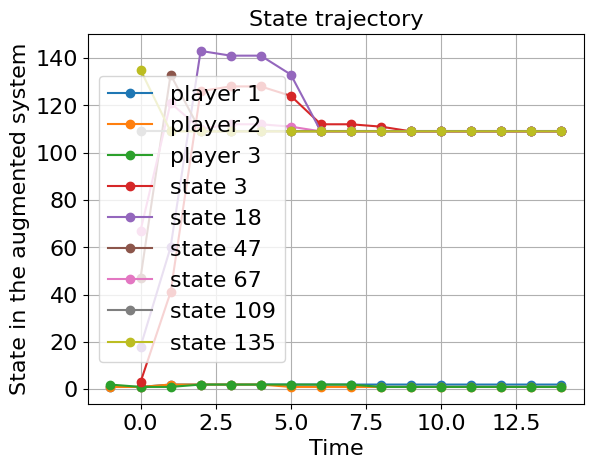

Reproduce this figure in Python.
from itertools import product
import numpy as np
import matplotlib.pyplot as plt
import pandas as pd

def list_to_logical_matrix(lst):
    """将形如 [2,3,1,4] 的列表转换为 n×n 逻辑矩阵"""
    n = len(lst)
    matrix = np.zeros((n, n), dtype=int)
    for col, row in enumerate(lst):
        matrix[row - 1, col] = 1  # 由于索引从1开始，需要-1调整
    return matrix

def lists_to_logical_matrices(lst):
    """将多个逻辑矩阵的列表[[1,2,3,4],[1,2,1,1]] """
    matrices=[]
    for list in lst:
        matrices.append(list_to_logical_matrix(list))
    return matrices

def logic_matrix_to_list(matrix):
    """
    将逻辑矩阵（每一列只有一个元素为1，其余为0）转换为列表形式。

    参数:
    matrix (numpy.ndarray): 输入的逻辑矩阵。

    返回:
    list: 列表形式表示逻辑矩阵，每个元素表示对应列中1所在的行索引。
    """
    return [int(np.where(matrix[:, col] == 1)[0][0])+1 for col in range(matrix.shape[1])]

def multiply_matrices(matrices, index_list):
    """
    根据给定的矩阵列表和索引列表，进行连续的右乘操作，
    输出一个列表，记录每一次的结果矩阵。

    参数:
    matrices (list): 包含多个矩阵（numpy数组）的列表。
    index_list (list): 一个整数列表，表示从matrices中选取矩阵的索引顺序。

    返回:
    list: 每一次乘法的结果矩阵列表。
    """
    results = []
    current_matrix = matrices[index_list[0]-1]
    results.append(current_matrix)

    for idx in index_list[1:]:
        current_matrix = np.dot(matrices[idx-1],current_matrix)
        results.append(current_matrix)

    return results

def plot_connected_lines_with_indices(x, indices):
    """
    输入列表x，其中每个元素x[i]也是一个列表，
    x[i]中的元素表示纵坐标，横坐标为其在x中的索引i。
    将x中每个元素中指定索引位置的纵坐标连接起来。

    参数:
    x (list of lists): 输入列表。
    indices (list): 指定需要绘制的纵坐标索引列表。

    输出:
    显示X-Y坐标图。
    """
    if not x:
        raise ValueError("输入列表不能为空")

    # 检查所有子列表长度是否足够长
    max_index = max(indices)
    for sublist in x:
        if len(sublist) <= max_index:
            raise ValueError("子列表长度不足以覆盖所有指定索引")

    # 设置全局字体为Times New Roman
    plt.rc('font', family='Times New Roman', size=16)
    
    # 绘制指定索引的折线图
    for line_idx in indices:
        y_values = [sublist[line_idx] for sublist in x]
        # plt.plot(range(len(x)), y_values, marker='o', label=f'Line {line_idx + 1}')
        plt.plot(range(len(x)), y_values, marker='o', label=f'state {line_idx + 1}')

    # 设置坐标轴标签和标题，并指定字体
    plt.xlabel('Time', fontname='Times New Roman', fontsize=16)
    plt.ylabel('State in the augmented system', fontname='Times New Roman', fontsize=16)
    plt.title('State trajectory', fontname='Times New Roman', fontsize=16)
    plt.legend(fontsize=16)
    plt.grid(True)
    plt.show()


def plot_connected_lines(x):
    """
    输入列表x，其中每个元素x[i]也是一个列表，
    x[i]中的元素表示纵坐标，横坐标为其在x中的索引i。
    将x中每个元素中位置相同的纵坐标连接起来。

    参数:
    x (list of lists): 输入列表。

    输出:
    显示X-Y坐标图。
    """
    if not x:
        raise ValueError("输入列表不能为空")

    num_lines = len(x[0])

    # 检查所有子列表长度是否相同
    for sublist in x:
        if len(sublist) != num_lines:
            raise ValueError("所有子列表必须长度相同")

    # 绘制连接的折线图
    for line_idx in range(num_lines):
        y_values = [sublist[line_idx] for sublist in x]
        print(y_values)
        # plt.plot(range(len(x)), y_values, marker='o', label=f'Line {line_idx + 1}')
        plt.plot(range(len(x)), y_values, marker='o')
    plt.xlabel('Time')
    plt.ylabel('State in the augmented system')
    plt.title('State trajectory')
    plt.legend()
    plt.grid(True)
    plt.show()



def export_to_excel(data, filename="output.xlsx"):
    """
    将列表数据导出到Excel文件。

    参数:
    data (list of lists): 要导出的数据。
    filename (str): Excel文件名。
    """
    df = pd.DataFrame(data)
    df.to_excel(filename, index=False)


def plot_nodes(y_lists, start_x=-1):
    """
    将多个节点的y坐标变化画在坐标中并连线，x坐标从start_x开始。

    参数:
    y_lists (list of lists): 包含每个节点的y坐标变化。
    start_x (int): x坐标的起始值，默认为-1。

    输出:
    显示X-Y坐标图。
    """
    num_points = len(y_lists[0])
    x_values = list(range(start_x, start_x + num_points))

    plt.rc('font', family='Times New Roman', size=16)  # 设置全局字体为Times New Roman

    for idx, y_values in enumerate(y_lists):
        plt.plot(x_values, y_values, marker='o', label=f'player {idx + 1}')

    plt.xlabel('Time', fontname='Times New Roman', fontsize=16)
    plt.ylabel('Strategy', fontname='Times New Roman', fontsize=16)
    plt.title('Strategy trajectory', fontname='Times New Roman', fontsize=16)
    plt.legend(fontsize=16)
    plt.grid(True)
    plt.show()


# 示例用法:
if __name__ == "__main__":
    node1 = [1, 1, 2, 2, 2, 2, 2, 2, 2, 2, 2, 2, 2, 2, 2, 2]
    node2 = [1, 1, 2, 2, 2, 2, 1, 1, 1, 1, 1, 1, 1, 1, 1, 1]
    node3 = [2, 1, 1, 2, 2, 2, 2, 2, 2, 1, 1, 1, 1, 1, 1, 1]

    plot_nodes([node1, node2, node3], start_x=-1)


lists = [[41, 47, 41, 47, 53, 59, 53, 59, 65, 71, 65, 71, 41, 47, 41, 47, 54, 60, 54, 60, 65, 71, 65, 71, 41, 47, 41, 47, 53, 59, 53, 59, 65, 71, 65, 71, 109, 111, 109, 111, 122, 124, 122, 124, 133, 135, 133, 135, 110, 112, 110, 112, 122, 124, 122, 124, 133, 135, 133, 135, 109, 111, 109, 111, 121, 123, 121, 123, 133, 135, 133, 135, 41, 47, 41, 47, 54, 60, 54, 60, 65, 71, 65, 71, 42, 48, 42, 48, 54, 60, 54, 60, 65, 71, 65, 71, 41, 47, 41, 47, 53, 59, 53, 59, 65, 71, 65, 71, 109, 111, 109, 111, 122, 124, 122, 124, 133, 135, 133, 135, 110, 112, 110, 112, 122, 124, 122, 124, 133, 135, 133, 135, 109, 111, 109, 111, 121, 123, 121, 123, 133, 135, 133, 135], [41, 48, 41, 48, 53, 60, 53, 60, 65, 72, 65, 72, 41, 48, 41, 48, 53, 60, 53, 60, 65, 72, 65, 72, 41, 48, 41, 48, 53, 60, 53, 60, 65, 72, 65, 72, 109, 112, 109, 112, 121, 124, 121, 124, 133, 136, 133, 136, 109, 112, 109, 112, 121, 124, 121, 124, 133, 136, 133, 136, 109, 112, 109, 112, 121, 124, 121, 124, 133, 136, 133, 136, 41, 48, 41, 48, 53, 60, 53, 60, 65, 72, 65, 72, 41, 48, 41, 48, 53, 60, 53, 60, 65, 72, 65, 72, 41, 48, 41, 48, 53, 60, 53, 60, 65, 72, 65, 72, 109, 112, 109, 112, 121, 124, 121, 124, 133, 136, 133, 136, 109, 112, 109, 112, 121, 124, 121, 124, 133, 136, 133, 136, 109, 112, 109, 112, 121, 124, 121, 124, 133, 136, 133, 136], [37, 39, 37, 39, 53, 55, 53, 55, 69, 71, 69, 71, 37, 39, 37, 39, 54, 56, 54, 56, 69, 71, 69, 71, 37, 39, 37, 39, 53, 55, 53, 55, 69, 71, 69, 71, 109, 111, 109, 111, 126, 128, 126, 128, 141, 143, 141, 143, 110, 112, 110, 112, 126, 128, 126, 128, 141, 143, 141, 143, 109, 111, 109, 111, 125, 127, 125, 127, 141, 143, 141, 143, 37, 39, 37, 39, 54, 56, 54, 56, 69, 71, 69, 71, 38, 40, 38, 40, 54, 56, 54, 56, 69, 71, 69, 71, 37, 39, 37, 39, 53, 55, 53, 55, 69, 71, 69, 71, 109, 111, 109, 111, 126, 128, 126, 128, 141, 143, 141, 143, 110, 112, 110, 112, 126, 128, 126, 128, 141, 143, 141, 143, 109, 111, 109, 111, 125, 127, 125, 127, 141, 143, 141, 143], [37, 40, 37, 40, 53, 56, 53, 56, 69, 72, 69, 72, 37, 40, 37, 40, 53, 56, 53, 56, 69, 72, 69, 72, 37, 40, 37, 40, 53, 56, 53, 56, 69, 72, 69, 72, 109, 112, 109, 112, 125, 128, 125, 128, 141, 144, 141, 144, 109, 112, 109, 112, 125, 128, 125, 128, 141, 144, 141, 144, 109, 112, 109, 112, 125, 128, 125, 128, 141, 144, 141, 144, 37, 40, 37, 40, 53, 56, 53, 56, 69, 72, 69, 72, 37, 40, 37, 40, 53, 56, 53, 56, 69, 72, 69, 72, 37, 40, 37, 40, 53, 56, 53, 56, 69, 72, 69, 72, 109, 112, 109, 112, 125, 128, 125, 128, 141, 144, 141, 144, 109, 112, 109, 112, 125, 128, 125, 128, 141, 144, 141, 144, 109, 112, 109, 112, 125, 128, 125, 128, 141, 144, 141, 144], [5, 11, 5, 11, 17, 23, 17, 23, 29, 35, 29, 35, 5, 11, 5, 11, 18, 24, 18, 24, 29, 35, 29, 35, 5, 11, 5, 11, 17, 23, 17, 23, 29, 35, 29, 35, 109, 111, 109, 111, 122, 124, 122, 124, 133, 135, 133, 135, 110, 112, 110, 112, 122, 124, 122, 124, 133, 135, 133, 135, 109, 111, 109, 111, 121, 123, 121, 123, 133, 135, 133, 135, 5, 11, 5, 11, 18, 24, 18, 24, 29, 35, 29, 35, 6, 12, 6, 12, 18, 24, 18, 24, 29, 35, 29, 35, 5, 11, 5, 11, 17, 23, 17, 23, 29, 35, 29, 35, 109, 111, 109, 111, 122, 124, 122, 124, 133, 135, 133, 135, 110, 112, 110, 112, 122, 124, 122, 124, 133, 135, 133, 135, 109, 111, 109, 111, 121, 123, 121, 123, 133, 135, 133, 135], [5, 12, 5, 12, 17, 24, 17, 24, 29, 36, 29, 36, 5, 12, 5, 12, 17, 24, 17, 24, 29, 36, 29, 36, 5, 12, 5, 12, 17, 24, 17, 24, 29, 36, 29, 36, 109, 112, 109, 112, 121, 124, 121, 124, 133, 136, 133, 136, 109, 112, 109, 112, 121, 124, 121, 124, 133, 136, 133, 136, 109, 112, 109, 112, 121, 124, 121, 124, 133, 136, 133, 136, 5, 12, 5, 12, 17, 24, 17, 24, 29, 36, 29, 36, 5, 12, 5, 12, 17, 24, 17, 24, 29, 36, 29, 36, 5, 12, 5, 12, 17, 24, 17, 24, 29, 36, 29, 36, 109, 112, 109, 112, 121, 124, 121, 124, 133, 136, 133, 136, 109, 112, 109, 112, 121, 124, 121, 124, 133, 136, 133, 136, 109, 112, 109, 112, 121, 124, 121, 124, 133, 136, 133, 136], [1, 3, 1, 3, 17, 19, 17, 19, 33, 35, 33, 35, 1, 3, 1, 3, 18, 20, 18, 20, 33, 35, 33, 35, 1, 3, 1, 3, 17, 19, 17, 19, 33, 35, 33, 35, 109, 111, 109, 111, 126, 128, 126, 128, 141, 143, 141, 143, 110, 112, 110, 112, 126, 128, 126, 128, 141, 143, 141, 143, 109, 111, 109, 111, 125, 127, 125, 127, 141, 143, 141, 143, 1, 3, 1, 3, 18, 20, 18, 20, 33, 35, 33, 35, 2, 4, 2, 4, 18, 20, 18, 20, 33, 35, 33, 35, 1, 3, 1, 3, 17, 19, 17, 19, 33, 35, 33, 35, 109, 111, 109, 111, 126, 128, 126, 128, 141, 143, 141, 143, 110, 112, 110, 112, 126, 128, 126, 128, 141, 143, 141, 143, 109, 111, 109, 111, 125, 127, 125, 127, 141, 143, 141, 143], [1, 4, 1, 4, 17, 20, 17, 20, 33, 36, 33, 36, 1, 4, 1, 4, 17, 20, 17, 20, 33, 36, 33, 36, 1, 4, 1, 4, 17, 20, 17, 20, 33, 36, 33, 36, 109, 112, 109, 112, 125, 128, 125, 128, 141, 144, 141, 144, 109, 112, 109, 112, 125, 128, 125, 128, 141, 144, 141, 144, 109, 112, 109, 112, 125, 128, 125, 128, 141, 144, 141, 144, 1, 4, 1, 4, 17, 20, 17, 20, 33, 36, 33, 36, 1, 4, 1, 4, 17, 20, 17, 20, 33, 36, 33, 36, 1, 4, 1, 4, 17, 20, 17, 20, 33, 36, 33, 36, 109, 112, 109, 112, 125, 128, 125, 128, 141, 144, 141, 144, 109, 112, 109, 112, 125, 128, 125, 128, 141, 144, 141, 144, 109, 112, 109, 112, 125, 128, 125, 128, 141, 144, 141, 144]]



# SCF = [1,1,1,1,1,1,1,1,1,1] # 这是实际序号
SCF = [2,3,4,8,1,2,4,1,1,1,5,3,5,2]
# SCF = [2,3,4,8,1,2,8,8,8,8,8,8,8,8]
# SCF = [2,3]

matrices = lists_to_logical_matrices(lists)
multiplied_matrices = multiply_matrices(matrices,SCF)
result_list = [[1, 2, 3, 4, 5, 6, 7, 8, 9, 10, 11, 12, 13, 14, 15, 16, 17, 18, 19, 20, 21, 22, 23, 24, 25, 26, 27, 28, 29, 30, 31, 32, 33, 34, 35, 36, 37, 38, 39, 40, 41, 42, 43, 44, 45, 46, 47, 48, 49, 50, 51, 52, 53, 54, 55, 56, 57, 58, 59, 60, 61, 62, 63, 64, 65, 66, 67, 68, 69, 70, 71, 72, 73, 74, 75, 76, 77, 78, 79, 80, 81, 82, 83, 84, 85, 86, 87, 88, 89, 90, 91, 92, 93, 94, 95, 96, 97, 98, 99, 100, 101, 102, 103, 104, 105, 106, 107, 108, 109, 110, 111, 112, 113, 114, 115, 116, 117, 118, 119, 120, 121, 122, 123, 124, 125, 126, 127, 128, 129, 130, 131, 132, 133, 134, 135, 136, 137, 138, 139, 140, 141, 142, 143, 144]]

for matrix in multiplied_matrices:
    result_list.append(logic_matrix_to_list(matrix))

print(result_list)


# plot_connected_lines(result_list)
plot_connected_lines_with_indices(result_list,[2,17,46,66,108,134]) # 这里输入的是实际值-1# 
# plot_connected_lines_with_indices(result_list,[0,2,8,13,26,63]) # 这里输入的是实际值-1
# plot_connected_lines_with_indices(result_list,[2])

# trajectory_of_certain_state = []
# for x in result_list:
#     trajectory_of_certain_state.append(x[2]) # 这里输入实际索引值-1
# print(trajectory_of_certain_state)

# [2,3,4,8,1,2,4,1,1,1,5,3,5,2]
# [3, 41, 126, 128, 128, 124, 112, 112, 111, 109, 109, 109, 109, 109, 109]
# 选择初始state = 3
# [1,1,2,2,2,2,2,2,2,2,2,2,2,2,2,2]
# [1,1,2,2,2,2,1,1,1,1,1,1,1,1,1,1]
# [2,1,1,2,2,2,2,2,2,1,1,1,1,1,1,1]



# [67, 121, 110, 112, 112, 111, 109, 109, 109, 109, 109, 109, 109, 109, 109]
# export_to_excel(result_list, "example_data.xlsx")
# export_to_excel(lists, "blocks.xlsx")






#[[41, 47, 41, 47, 53, 59, 53, 59, 65, 71, 65, 71, 41, 47, 41, 47, 54, 60, 54, 60, 65, 71, 65, 71, 41, 47, 41, 47, 53, 59, 53, 59, 65, 71, 65, 71, 109, 111, 109, 111, 122, 124, 122, 124, 133, 135, 133, 135, 110, 112, 110, 112, 122, 124, 122, 124, 133, 135, 133, 135, 109, 111, 109, 111, 121, 123, 121, 123, 133, 135, 133, 135, 41, 47, 41, 47, 54, 60, 54, 60, 65, 71, 65, 71, 42, 48, 42, 48, 54, 60, 54, 60, 65, 71, 65, 71, 41, 47, 41, 47, 53, 59, 53, 59, 65, 71, 65, 71, 109, 111, 109, 111, 122, 124, 122, 124, 133, 135, 133, 135, 110, 112, 110, 112, 122, 124, 122, 124, 133, 135, 133, 135, 109, 111, 109, 111, 121, 123, 121, 123, 133, 135, 133, 135], [41, 48, 41, 48, 53, 60, 53, 60, 65, 72, 65, 72, 41, 48, 41, 48, 53, 60, 53, 60, 65, 72, 65, 72, 41, 48, 41, 48, 53, 60, 53, 60, 65, 72, 65, 72, 109, 112, 109, 112, 121, 124, 121, 124, 133, 136, 133, 136, 109, 112, 109, 112, 121, 124, 121, 124, 133, 136, 133, 136, 109, 112, 109, 112, 121, 124, 121, 124, 133, 136, 133, 136, 41, 48, 41, 48, 53, 60, 53, 60, 65, 72, 65, 72, 41, 48, 41, 48, 53, 60, 53, 60, 65, 72, 65, 72, 41, 48, 41, 48, 53, 60, 53, 60, 65, 72, 65, 72, 109, 112, 109, 112, 121, 124, 121, 124, 133, 136, 133, 136, 109, 112, 109, 112, 121, 124, 121, 124, 133, 136, 133, 136, 109, 112, 109, 112, 121, 124, 121, 124, 133, 136, 133, 136], [37, 39, 37, 39, 53, 55, 53, 55, 69, 71, 69, 71, 37, 39, 37, 39, 54, 56, 54, 56, 69, 71, 69, 71, 37, 39, 37, 39, 53, 55, 53, 55, 69, 71, 69, 71, 109, 111, 109, 111, 126, 128, 126, 128, 141, 143, 141, 143, 110, 112, 110, 112, 126, 128, 126, 128, 141, 143, 141, 143, 109, 111, 109, 111, 125, 127, 125, 127, 141, 143, 141, 143, 37, 39, 37, 39, 54, 56, 54, 56, 69, 71, 69, 71, 38, 40, 38, 40, 54, 56, 54, 56, 69, 71, 69, 71, 37, 39, 37, 39, 53, 55, 53, 55, 69, 71, 69, 71, 109, 111, 109, 111, 126, 128, 126, 128, 141, 143, 141, 143, 110, 112, 110, 112, 126, 128, 126, 128, 141, 143, 141, 143, 109, 111, 109, 111, 125, 127, 125, 127, 141, 143, 141, 143], [37, 40, 37, 40, 53, 56, 53, 56, 69, 72, 69, 72, 37, 40, 37, 40, 53, 56, 53, 56, 69, 72, 69, 72, 37, 40, 37, 40, 53, 56, 53, 56, 69, 72, 69, 72, 109, 112, 109, 112, 125, 128, 125, 128, 141, 144, 141, 144, 109, 112, 109, 112, 125, 128, 125, 128, 141, 144, 141, 144, 109, 112, 109, 112, 125, 128, 125, 128, 141, 144, 141, 144, 37, 40, 37, 40, 53, 56, 53, 56, 69, 72, 69, 72, 37, 40, 37, 40, 53, 56, 53, 56, 69, 72, 69, 72, 37, 40, 37, 40, 53, 56, 53, 56, 69, 72, 69, 72, 109, 112, 109, 112, 125, 128, 125, 128, 141, 144, 141, 144, 109, 112, 109, 112, 125, 128, 125, 128, 141, 144, 141, 144, 109, 112, 109, 112, 125, 128, 125, 128, 141, 144, 141, 144], [5, 11, 5, 11, 17, 23, 17, 23, 29, 35, 29, 35, 5, 11, 5, 11, 18, 24, 18, 24, 29, 35, 29, 35, 5, 11, 5, 11, 17, 23, 17, 23, 29, 35, 29, 35, 109, 111, 109, 111, 122, 124, 122, 124, 133, 135, 133, 135, 110, 112, 110, 112, 122, 124, 122, 124, 133, 135, 133, 135, 109, 111, 109, 111, 121, 123, 121, 123, 133, 135, 133, 135, 5, 11, 5, 11, 18, 24, 18, 24, 29, 35, 29, 35, 6, 12, 6, 12, 18, 24, 18, 24, 29, 35, 29, 35, 5, 11, 5, 11, 17, 23, 17, 23, 29, 35, 29, 35, 109, 111, 109, 111, 122, 124, 122, 124, 133, 135, 133, 135, 110, 112, 110, 112, 122, 124, 122, 124, 133, 135, 133, 135, 109, 111, 109, 111, 121, 123, 121, 123, 133, 135, 133, 135], [5, 12, 5, 12, 17, 24, 17, 24, 29, 36, 29, 36, 5, 12, 5, 12, 17, 24, 17, 24, 29, 36, 29, 36, 5, 12, 5, 12, 17, 24, 17, 24, 29, 36, 29, 36, 109, 112, 109, 112, 121, 124, 121, 124, 133, 136, 133, 136, 109, 112, 109, 112, 121, 124, 121, 124, 133, 136, 133, 136, 109, 112, 109, 112, 121, 124, 121, 124, 133, 136, 133, 136, 5, 12, 5, 12, 17, 24, 17, 24, 29, 36, 29, 36, 5, 12, 5, 12, 17, 24, 17, 24, 29, 36, 29, 36, 5, 12, 5, 12, 17, 24, 17, 24, 29, 36, 29, 36, 109, 112, 109, 112, 121, 124, 121, 124, 133, 136, 133, 136, 109, 112, 109, 112, 121, 124, 121, 124, 133, 136, 133, 136, 109, 112, 109, 112, 121, 124, 121, 124, 133, 136, 133, 136], [1, 3, 1, 3, 17, 19, 17, 19, 33, 35, 33, 35, 1, 3, 1, 3, 18, 20, 18, 20, 33, 35, 33, 35, 1, 3, 1, 3, 17, 19, 17, 19, 33, 35, 33, 35, 109, 111, 109, 111, 126, 128, 126, 128, 141, 143, 141, 143, 110, 112, 110, 112, 126, 128, 126, 128, 141, 143, 141, 143, 109, 111, 109, 111, 125, 127, 125, 127, 141, 143, 141, 143, 1, 3, 1, 3, 18, 20, 18, 20, 33, 35, 33, 35, 2, 4, 2, 4, 18, 20, 18, 20, 33, 35, 33, 35, 1, 3, 1, 3, 17, 19, 17, 19, 33, 35, 33, 35, 109, 111, 109, 111, 126, 128, 126, 128, 141, 143, 141, 143, 110, 112, 110, 112, 126, 128, 126, 128, 141, 143, 141, 143, 109, 111, 109, 111, 125, 127, 125, 127, 141, 143, 141, 143], [1, 4, 1, 4, 17, 20, 17, 20, 33, 36, 33, 36, 1, 4, 1, 4, 17, 20, 17, 20, 33, 36, 33, 36, 1, 4, 1, 4, 17, 20, 17, 20, 33, 36, 33, 36, 109, 112, 109, 112, 125, 128, 125, 128, 141, 144, 141, 144, 109, 112, 109, 112, 125, 128, 125, 128, 141, 144, 141, 144, 109, 112, 109, 112, 125, 128, 125, 128, 141, 144, 141, 144, 1, 4, 1, 4, 17, 20, 17, 20, 33, 36, 33, 36, 1, 4, 1, 4, 17, 20, 17, 20, 33, 36, 33, 36, 1, 4, 1, 4, 17, 20, 17, 20, 33, 36, 33, 36, 109, 112, 109, 112, 125, 128, 125, 128, 141, 144, 141, 144, 109, 112, 109, 112, 125, 128, 125, 128, 141, 144, 141, 144, 109, 112, 109, 112, 125, 128, 125, 128, 141, 144, 141, 144]]







# 'C(1)(2)': np.array([[ 0, 6, 0], [9,  7,  5]]),
    # 'C(1)(3)': np.array([[4, 3], [6, 8]]),
    # 'C(2)(1)': np.array([[  1,  9], [10,   8], [  4,  3]]),
    # 'C(2)(3)': np.array([[5, 7], [1,  3], [ 6, 9]]),
    # 'C(3)(1)': np.array([[ 8, 2], [ 3,  0]]),
    # 'C(3)(2)': np.array([[  7,  1, 10], [  6,   9,   1]])


#[41, 47, 41, 47, 53, 59, 53, 59, 65, 71, 65, 71, 41, 47, 41, 47, 54, 60, 54, 60, 65, 71, 65, 71, 41, 47, 41, 47, 53, 59, 53, 59, 65, 71, 65, 71, 109, 111, 109, 111, 122, 124, 122, 124, 133, 135, 133, 135, 110, 112, 110, 112, 122, 124, 122, 124, 133, 135, 133, 135, 109, 111, 109, 111, 121, 123, 121, 123, 133, 135, 133, 135, 41, 47, 41, 47, 54, 60, 54, 60, 65, 71, 65, 71, 42, 48, 42, 48, 54, 60, 54, 60, 65, 71, 65, 71, 41, 47, 41, 47, 53, 59, 53, 59, 65, 71, 65, 71, 109, 111, 109, 111, 122, 124, 122, 124, 133, 135, 133, 135, 110, 112, 110, 112, 122, 124, 122, 124, 133, 135, 133, 135, 109, 111, 109, 111, 121, 123, 121, 123, 133, 135, 133, 135]
#[41, 48, 41, 48, 53, 60, 53, 60, 65, 72, 65, 72, 41, 48, 41, 48, 53, 60, 53, 60, 65, 72, 65, 72, 41, 48, 41, 48, 53, 60, 53, 60, 65, 72, 65, 72, 109, 112, 109, 112, 121, 124, 121, 124, 133, 136, 133, 136, 109, 112, 109, 112, 121, 124, 121, 124, 133, 136, 133, 136, 109, 112, 109, 112, 121, 124, 121, 124, 133, 136, 133, 136, 41, 48, 41, 48, 53, 60, 53, 60, 65, 72, 65, 72, 41, 48, 41, 48, 53, 60, 53, 60, 65, 72, 65, 72, 41, 48, 41, 48, 53, 60, 53, 60, 65, 72, 65, 72, 109, 112, 109, 112, 121, 124, 121, 124, 133, 136, 133, 136, 109, 112, 109, 112, 121, 124, 121, 124, 133, 136, 133, 136, 109, 112, 109, 112, 121, 124, 121, 124, 133, 136, 133, 136]
#[37, 39, 37, 39, 53, 55, 53, 55, 69, 71, 69, 71, 37, 39, 37, 39, 54, 56, 54, 56, 69, 71, 69, 71, 37, 39, 37, 39, 53, 55, 53, 55, 69, 71, 69, 71, 109, 111, 109, 111, 126, 128, 126, 128, 141, 143, 141, 143, 110, 112, 110, 112, 126, 128, 126, 128, 141, 143, 141, 143, 109, 111, 109, 111, 125, 127, 125, 127, 141, 143, 141, 143, 37, 39, 37, 39, 54, 56, 54, 56, 69, 71, 69, 71, 38, 40, 38, 40, 54, 56, 54, 56, 69, 71, 69, 71, 37, 39, 37, 39, 53, 55, 53, 55, 69, 71, 69, 71, 109, 111, 109, 111, 126, 128, 126, 128, 141, 143, 141, 143, 110, 112, 110, 112, 126, 128, 126, 128, 141, 143, 141, 143, 109, 111, 109, 111, 125, 127, 125, 127, 141, 143, 141, 143]
#[37, 40, 37, 40, 53, 56, 53, 56, 69, 72, 69, 72, 37, 40, 37, 40, 53, 56, 53, 56, 69, 72, 69, 72, 37, 40, 37, 40, 53, 56, 53, 56, 69, 72, 69, 72, 109, 112, 109, 112, 125, 128, 125, 128, 141, 144, 141, 144, 109, 112, 109, 112, 125, 128, 125, 128, 141, 144, 141, 144, 109, 112, 109, 112, 125, 128, 125, 128, 141, 144, 141, 144, 37, 40, 37, 40, 53, 56, 53, 56, 69, 72, 69, 72, 37, 40, 37, 40, 53, 56, 53, 56, 69, 72, 69, 72, 37, 40, 37, 40, 53, 56, 53, 56, 69, 72, 69, 72, 109, 112, 109, 112, 125, 128, 125, 128, 141, 144, 141, 144, 109, 112, 109, 112, 125, 128, 125, 128, 141, 144, 141, 144, 109, 112, 109, 112, 125, 128, 125, 128, 141, 144, 141, 144]
# [5, 11, 5, 11, 17, 23, 17, 23, 29, 35, 29, 35, 5, 11, 5, 11, 18, 24, 18, 24, 29, 35, 29, 35, 5, 11, 5, 11, 17, 23, 17, 23, 29, 35, 29, 35, 109, 111, 109, 111, 122, 124, 122, 124, 133, 135, 133, 135, 110, 112, 110, 112, 122, 124, 122, 124, 133, 135, 133, 135, 109, 111, 109, 111, 121, 123, 121, 123, 133, 135, 133, 135, 5, 11, 5, 11, 18, 24, 18, 24, 29, 35, 29, 35, 6, 12, 6, 12, 18, 24, 18, 24, 29, 35, 29, 35, 5, 11, 5, 11, 17, 23, 17, 23, 29, 35, 29, 35, 109, 111, 109, 111, 122, 124, 122, 124, 133, 135, 133, 135, 110, 112, 110, 112, 122, 124, 122, 124, 133, 135, 133, 135, 109, 111, 109, 111, 121, 123, 121, 123, 133, 135, 133, 135]
# [5, 12, 5, 12, 17, 24, 17, 24, 29, 36, 29, 36, 5, 12, 5, 12, 17, 24, 17, 24, 29, 36, 29, 36, 5, 12, 5, 12, 17, 24, 17, 24, 29, 36, 29, 36, 109, 112, 109, 112, 121, 124, 121, 124, 133, 136, 133, 136, 109, 112, 109, 112, 121, 124, 121, 124, 133, 136, 133, 136, 109, 112, 109, 112, 121, 124, 121, 124, 133, 136, 133, 136, 5, 12, 5, 12, 17, 24, 17, 24, 29, 36, 29, 36, 5, 12, 5, 12, 17, 24, 17, 24, 29, 36, 29, 36, 5, 12, 5, 12, 17, 24, 17, 24, 29, 36, 29, 36, 109, 112, 109, 112, 121, 124, 121, 124, 133, 136, 133, 136, 109, 112, 109, 112, 121, 124, 121, 124, 133, 136, 133, 136, 109, 112, 109, 112, 121, 124, 121, 124, 133, 136, 133, 136]
# [1, 3, 1, 3, 17, 19, 17, 19, 33, 35, 33, 35, 1, 3, 1, 3, 18, 20, 18, 20, 33, 35, 33, 35, 1, 3, 1, 3, 17, 19, 17, 19, 33, 35, 33, 35, 109, 111, 109, 111, 126, 128, 126, 128, 141, 143, 141, 143, 110, 112, 110, 112, 126, 128, 126, 128, 141, 143, 141, 143, 109, 111, 109, 111, 125, 127, 125, 127, 141, 143, 141, 143, 1, 3, 1, 3, 18, 20, 18, 20, 33, 35, 33, 35, 2, 4, 2, 4, 18, 20, 18, 20, 33, 35, 33, 35, 1, 3, 1, 3, 17, 19, 17, 19, 33, 35, 33, 35, 109, 111, 109, 111, 126, 128, 126, 128, 141, 143, 141, 143, 110, 112, 110, 112, 126, 128, 126, 128, 141, 143, 141, 143, 109, 111, 109, 111, 125, 127, 125, 127, 141, 143, 141, 143]
# [1, 4, 1, 4, 17, 20, 17, 20, 33, 36, 33, 36, 1, 4, 1, 4, 17, 20, 17, 20, 33, 36, 33, 36, 1, 4, 1, 4, 17, 20, 17, 20, 33, 36, 33, 36, 109, 112, 109, 112, 125, 128, 125, 128, 141, 144, 141, 144, 109, 112, 109, 112, 125, 128, 125, 128, 141, 144, 141, 144, 109, 112, 109, 112, 125, 128, 125, 128, 141, 144, 141, 144, 1, 4, 1, 4, 17, 20, 17, 20, 33, 36, 33, 36, 1, 4, 1, 4, 17, 20, 17, 20, 33, 36, 33, 36, 1, 4, 1, 4, 17, 20, 17, 20, 33, 36, 33, 36, 109, 112, 109, 112, 125, 128, 125, 128, 141, 144, 141, 144, 109, 112, 109, 112, 125, 128, 125, 128, 141, 144, 141, 144, 109, 112, 109, 112, 125, 128, 125, 128, 141, 144, 141, 144]

#[[1, 2, 3, 4, 5, 6, 7, 8, 9, 10, 11, 12, 13, 14, 15, 16, 17, 18, 19, 20, 21, 22, 23, 24, 25, 26, 27, 28, 29, 30, 31, 32, 33, 34, 35, 36, 37, 38, 39, 40, 41, 42, 43, 44, 45, 46, 47, 48, 49, 50, 51, 52, 53, 54, 55, 56, 57, 58, 59, 60, 61, 62, 63, 64, 65, 66, 67, 68, 69, 70, 71, 72, 73, 74, 75, 76, 77, 78, 79, 80, 81, 82, 83, 84, 85, 86, 87, 88, 89, 90, 91, 92, 93, 94, 95, 96, 97, 98, 99, 100, 101, 102, 103, 104, 105, 106, 107, 108, 109, 110, 111, 112, 113, 114, 115, 116, 117, 118, 119, 120, 121, 122, 123, 124, 125, 126, 127, 128, 129, 130, 131, 132, 133, 134, 135, 136, 137, 138, 139, 140, 141, 142, 143, 144]]






# 'C(1)(2)': np.array([[ 4, 4], [0, 10]]),
#     'C(1)(3)': np.array([[ 4, 4], [0, 10]]),
#     'C(2)(1)': np.array([[ 4, 4], [0, 10]]),
#     'C(2)(3)': np.array([[ 4, 4], [0, 10]]),
#     'C(3)(1)': np.array([[ 4, 4], [0, 10]]),
#     'C(3)(2)': np.array([[ 4, 4], [0, 10]])

# [
# [1, 23, 1, 23, 25, 31, 25, 31, 1, 23, 1, 23, 26, 32, 26, 32, 37, 55, 37, 55, 62, 64, 62, 64, 38, 56, 38, 56, 62, 64, 62, 64, 1, 23, 1, 23, 26, 32, 26, 32, 2, 24, 2, 24, 26, 32, 26, 32, 38, 56, 38, 56, 62, 64, 62, 64, 38, 56, 38, 56, 62, 64, 62, 64],
# [1, 24, 1, 24, 25, 32, 25, 32, 1, 24, 1, 24, 25, 32, 25, 32, 37, 56, 37, 56, 61, 64, 61, 64, 37, 56, 37, 56, 61, 64, 61, 64, 1, 24, 1, 24, 25, 32, 25, 32, 1, 24, 1, 24, 25, 32, 25, 32, 37, 56, 37, 56, 61, 64, 61, 64, 37, 56, 37, 56, 61, 64, 61, 64],
# [1, 19, 1, 19, 29, 31, 29, 31, 1, 19, 1, 19, 30, 32, 30, 32, 33, 51, 33, 51, 62, 64, 62, 64, 34, 52, 34, 52, 62, 64, 62, 64, 1, 19, 1, 19, 30, 32, 30, 32, 2, 20, 2, 20, 30, 32, 30, 32, 34, 52, 34, 52, 62, 64, 62, 64, 34, 52, 34, 52, 62, 64, 62, 64],
# [1, 20, 1, 20, 29, 32, 29, 32, 1, 20, 1, 20, 29, 32, 29, 32, 33, 52, 33, 52, 61, 64, 61, 64, 33, 52, 33, 52, 61, 64, 61, 64, 1, 20, 1, 20, 29, 32, 29, 32, 1, 20, 1, 20, 29, 32, 29, 32, 33, 52, 33, 52, 61, 64, 61, 64, 33, 52, 33, 52, 61, 64, 61, 64],
# [1, 7, 1, 7, 9, 15, 9, 15, 1, 7, 1, 7, 10, 16, 10, 16, 53, 55, 53, 55, 62, 64, 62, 64, 54, 56, 54, 56, 62, 64, 62, 64, 1, 7, 1, 7, 10, 16, 10, 16, 2, 8, 2, 8, 10, 16, 10, 16, 54, 56, 54, 56, 62, 64, 62, 64, 54, 56, 54, 56, 62, 64, 62, 64],
# [1, 8, 1, 8, 9, 16, 9, 16, 1, 8, 1, 8, 9, 16, 9, 16, 53, 56, 53, 56, 61, 64, 61, 64, 53, 56, 53, 56, 61, 64, 61, 64, 1, 8, 1, 8, 9, 16, 9, 16, 1, 8, 1, 8, 9, 16, 9, 16, 53, 56, 53, 56, 61, 64, 61, 64, 53, 56, 53, 56, 61, 64, 61, 64],
# [1, 3, 1, 3, 13, 15, 13, 15, 1, 3, 1, 3, 14, 16, 14, 16, 49, 51, 49, 51, 62, 64, 62, 64, 50, 52, 50, 52, 62, 64, 62, 64, 1, 3, 1, 3, 14, 16, 14, 16, 2, 4, 2, 4, 14, 16, 14, 16, 50, 52, 50, 52, 62, 64, 62, 64, 50, 52, 50, 52, 62, 64, 62, 64],
# [1, 4, 1, 4, 13, 16, 13, 16, 1, 4, 1, 4, 13, 16, 13, 16, 49, 52, 49, 52, 61, 64, 61, 64, 49, 52, 49, 52, 61, 64, 61, 64, 1, 4, 1, 4, 13, 16, 13, 16, 1, 4, 1, 4, 13, 16, 13, 16, 49, 52, 49, 52, 61, 64, 61, 64, 49, 52, 49, 52, 61, 64, 61, 64]
# ]

# [1, 2, 3, 4, 5, 6, 7, 8, 9, 10, 11, 12, 13, 14, 15, 16, 17, 18, 19, 20, 21, 22, 23, 24, 25, 26, 27, 28, 29, 30, 31, 32, 33, 34, 35, 36, 37, 38, 39, 40, 41, 42, 43, 44, 45, 46, 47, 48, 49, 50, 51, 52, 53, 54, 55, 56, 57, 58, 59, 60, 61, 62, 63, 64]